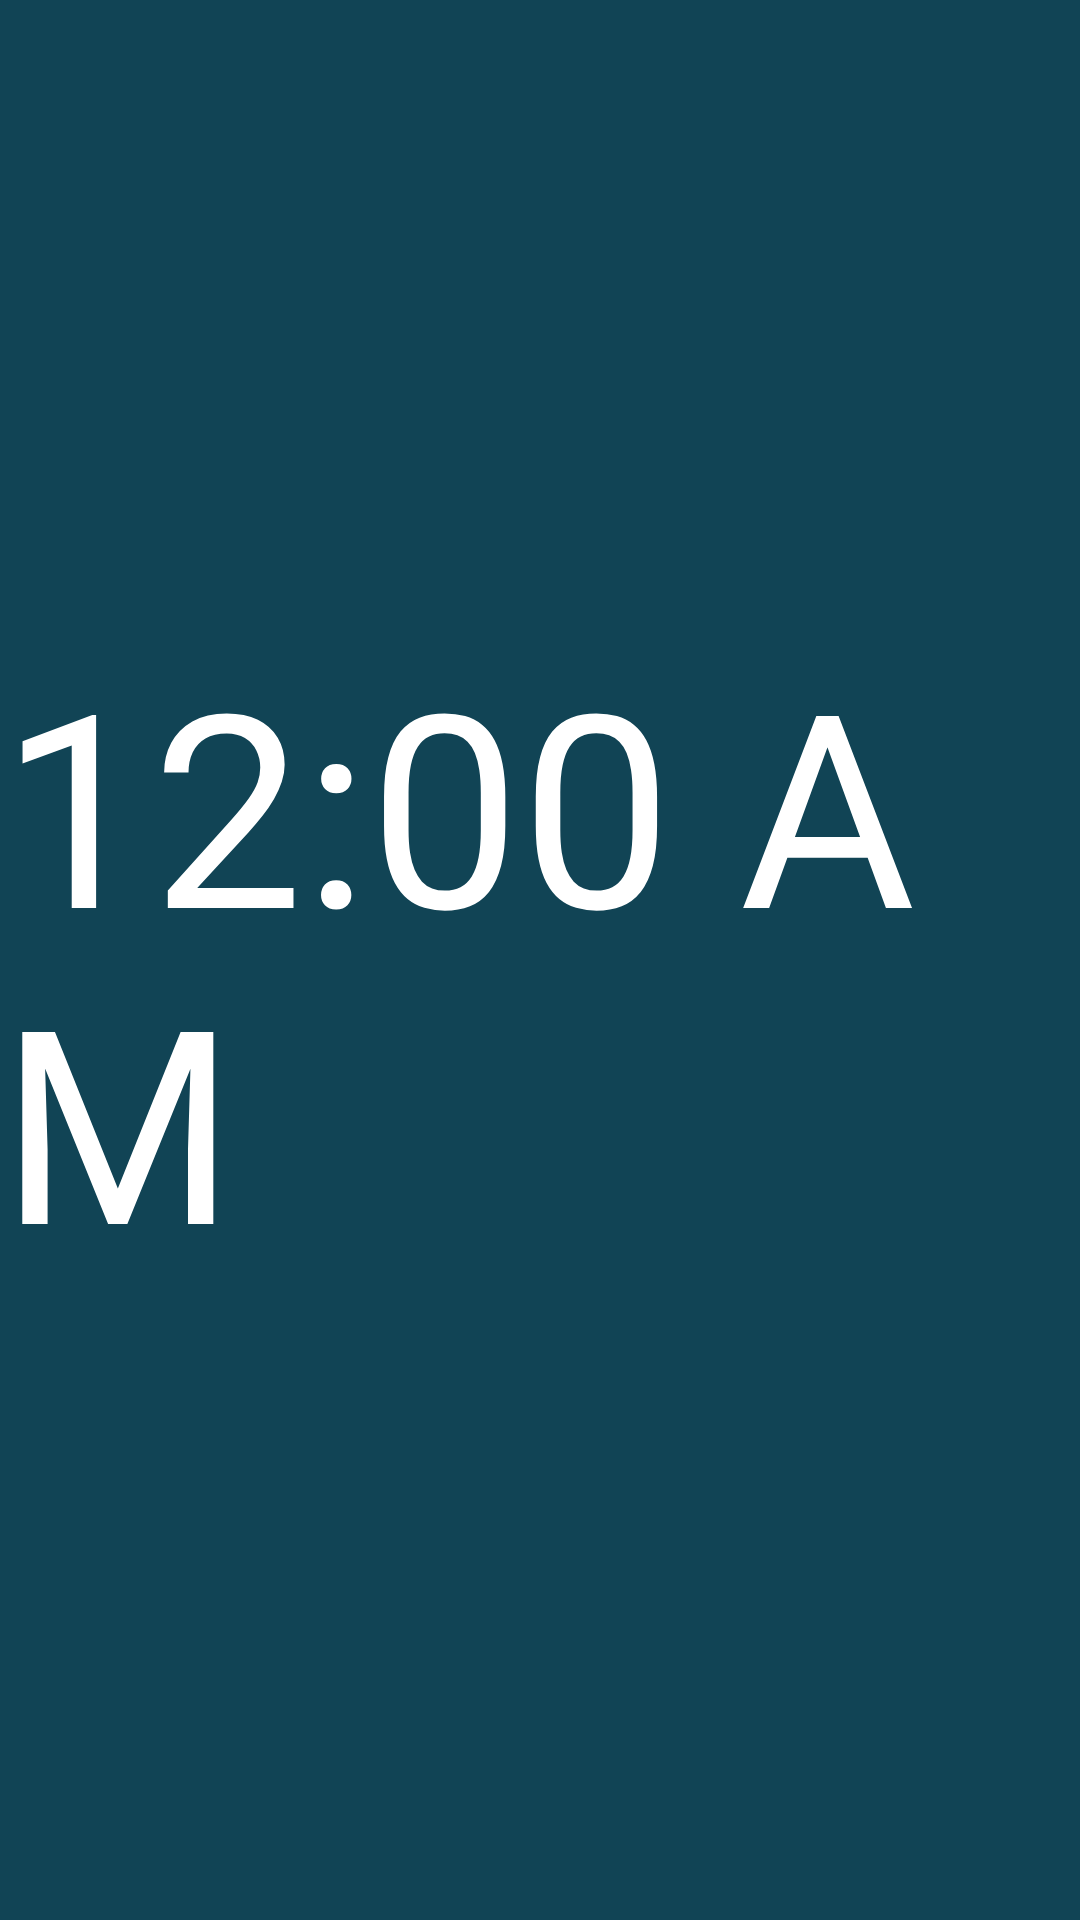

Reconstruct the res/layout file that produces this screen, plus the resources it refers to.
<!-- AndroidManifest.xml: application theme Theme.Tp3 -->
<!-- res/layout/frag_numeric.xml -->
<RelativeLayout xmlns:android="http://schemas.android.com/apk/res/android"
android:layout_width="match_parent"
android:layout_height="match_parent"
android:background="#145">

    <TextClock
        android:id="@+id/numericClock"
        android:layout_width="wrap_content"
        android:layout_height="wrap_content"
        android:layout_centerInParent="true"
        android:format24Hour="hh:mm a"
        android:textColor="#ffffff"
        android:textSize="90sp" />
</RelativeLayout>
<!-- resources referenced by this layout -->
<resources>
  <style name="Theme.Tp3" parent="Theme.AppCompat.DayNight.DarkActionBar" />
</resources>
